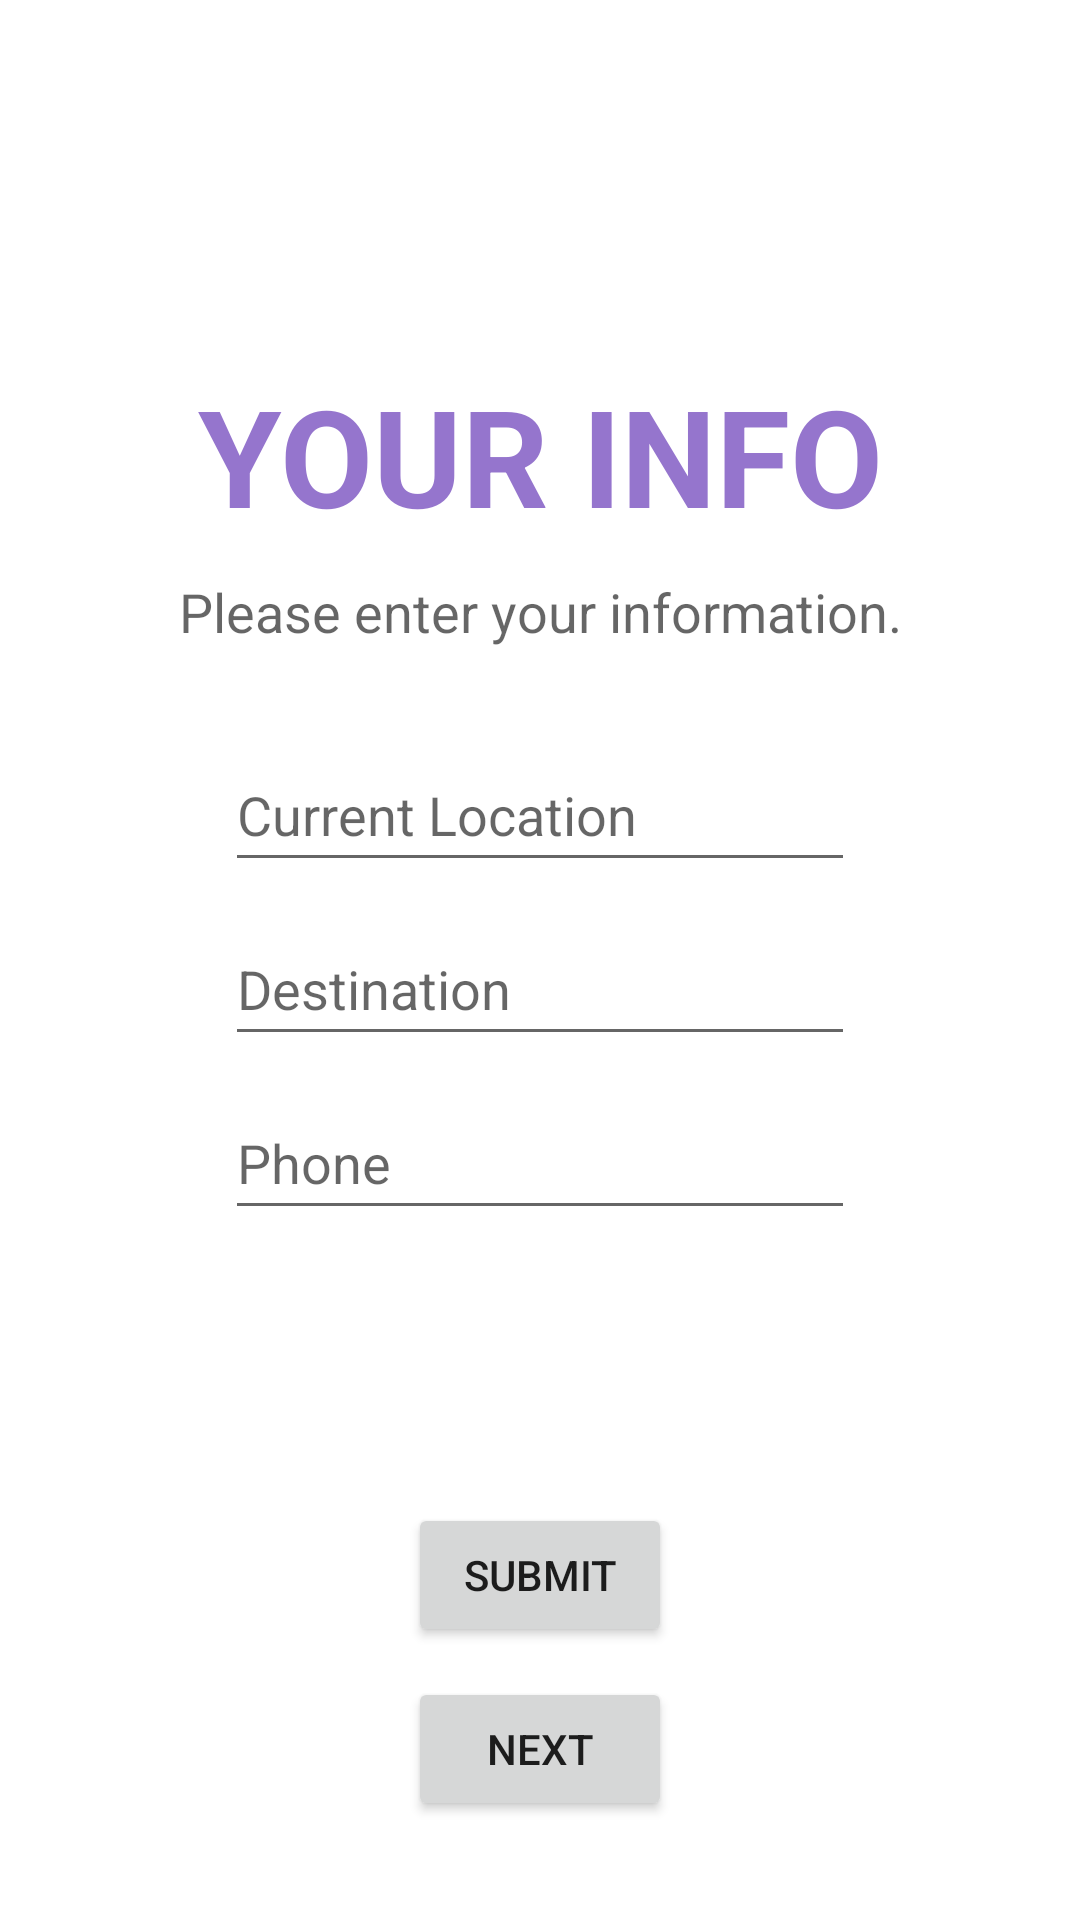

This screen was rendered from an Android layout file. Write that file and the resources it references.
<!-- AndroidManifest.xml: application theme Theme.Carpool -->
<!-- res/layout/activity_driver_info_update.xml -->
<?xml version="1.0" encoding="utf-8"?>
<androidx.constraintlayout.widget.ConstraintLayout xmlns:android="http://schemas.android.com/apk/res/android"
    xmlns:app="http://schemas.android.com/apk/res-auto"
    xmlns:tools="http://schemas.android.com/tools"
    android:layout_width="match_parent"
    android:layout_height="match_parent"
    tools:context=".DriverInfoUpdate">

    <TextView
        android:id="@+id/header"
        android:layout_width="0dp"
        android:layout_height="wrap_content"
        android:layout_marginStart="50dp"
        android:layout_marginEnd="50dp"
        android:text="@string/your_info"
        android:textAlignment="center"
        android:textAllCaps="true"
        android:textAppearance="@style/TextAppearance.AppCompat.Display2"
        android:textColor="@color/header_purple"
        android:textStyle="bold"
        app:layout_constraintBottom_toBottomOf="parent"
        app:layout_constraintEnd_toEndOf="parent"
        app:layout_constraintHorizontal_bias="0.0"
        app:layout_constraintStart_toStartOf="parent"
        app:layout_constraintTop_toTopOf="parent"
        app:layout_constraintVertical_bias="0.20999998" />

    <TextView
        android:id="@+id/textView2"
        android:layout_width="0dp"
        android:layout_height="wrap_content"
        android:layout_marginStart="50dp"
        android:layout_marginTop="10dp"
        android:layout_marginEnd="50dp"
        android:text="@string/please_enter_your_information"
        android:textAlignment="center"
        android:textAppearance="@style/TextAppearance.AppCompat.Medium"
        app:layout_constraintEnd_toEndOf="parent"
        app:layout_constraintStart_toStartOf="parent"
        app:layout_constraintTop_toBottomOf="@+id/header" />

    <EditText
        android:id="@+id/currentLocation"
        android:layout_width="wrap_content"
        android:layout_height="wrap_content"
        android:layout_marginTop="30dp"
        android:ems="10"
        android:hint="@string/current_location"
        android:inputType="textPostalAddress"
        android:minHeight="48dp"
        app:layout_constraintEnd_toEndOf="parent"
        app:layout_constraintStart_toStartOf="parent"
        app:layout_constraintTop_toBottomOf="@+id/textView2" />

    <EditText
        android:id="@+id/destination"
        android:layout_width="wrap_content"
        android:layout_height="wrap_content"
        android:layout_marginTop="10dp"
        android:ems="10"
        android:hint="@string/destination"
        android:inputType="textPostalAddress"
        android:minHeight="48dp"
        app:layout_constraintEnd_toEndOf="parent"
        app:layout_constraintStart_toStartOf="parent"
        app:layout_constraintTop_toBottomOf="@+id/currentLocation" />

    <EditText
        android:id="@+id/phoneNumber"
        android:layout_width="wrap_content"
        android:layout_height="wrap_content"
        android:layout_marginTop="10dp"
        android:ems="10"
        android:hint="@string/phone"
        android:inputType="phone"
        android:minHeight="48dp"
        app:layout_constraintEnd_toEndOf="parent"
        app:layout_constraintStart_toStartOf="parent"
        app:layout_constraintTop_toBottomOf="@+id/destination" />

    <Button
        android:id="@+id/updateDriverInfo"
        android:layout_width="wrap_content"
        android:layout_height="wrap_content"
        android:text="@string/submit"
        app:layout_constraintBottom_toBottomOf="parent"
        app:layout_constraintEnd_toEndOf="parent"
        app:layout_constraintStart_toStartOf="parent"
        app:layout_constraintTop_toBottomOf="@+id/phoneNumber" />

    <Button
        android:id="@+id/toDisplayPassengerInfo"
        android:layout_width="wrap_content"
        android:layout_height="wrap_content"
        android:layout_marginTop="10dp"
        android:text="@string/next"
        app:layout_constraintEnd_toEndOf="parent"
        app:layout_constraintStart_toStartOf="parent"
        app:layout_constraintTop_toBottomOf="@+id/updateDriverInfo" />
</androidx.constraintlayout.widget.ConstraintLayout>
<!-- resources referenced by this layout -->
<resources>
  <color name="header_purple">#9575CD</color>
  <string name="current_location">Current Location</string>
  <string name="destination">Destination</string>
  <string name="next">Next</string>
  <string name="phone">Phone</string>
  <string name="please_enter_your_information">Please enter your information.</string>
  <string name="submit">Submit</string>
  <string name="your_info">Your Info</string>
  <style name="Theme.Carpool" parent="Theme.MaterialComponents.DayNight.DarkActionBar">
          
          <item name="colorPrimary">@color/purple_500</item>
          <item name="colorPrimaryVariant">@color/purple_700</item>
          <item name="colorOnPrimary">@color/white</item>
          
          <item name="colorSecondary">@color/teal_200</item>
          <item name="colorSecondaryVariant">@color/teal_700</item>
          <item name="colorOnSecondary">@color/black</item>
          
          <item name="android:statusBarColor" tools:targetApi="l">?attr/colorPrimaryVariant</item>
          
      </style>
  <color name="purple_500">#FF6200EE</color>
  <color name="purple_700">#FF3700B3</color>
  <color name="white">#FFFFFFFF</color>
  <color name="teal_200">#FF03DAC5</color>
  <color name="teal_700">#FF018786</color>
  <color name="black">#FF000000</color>
</resources>
